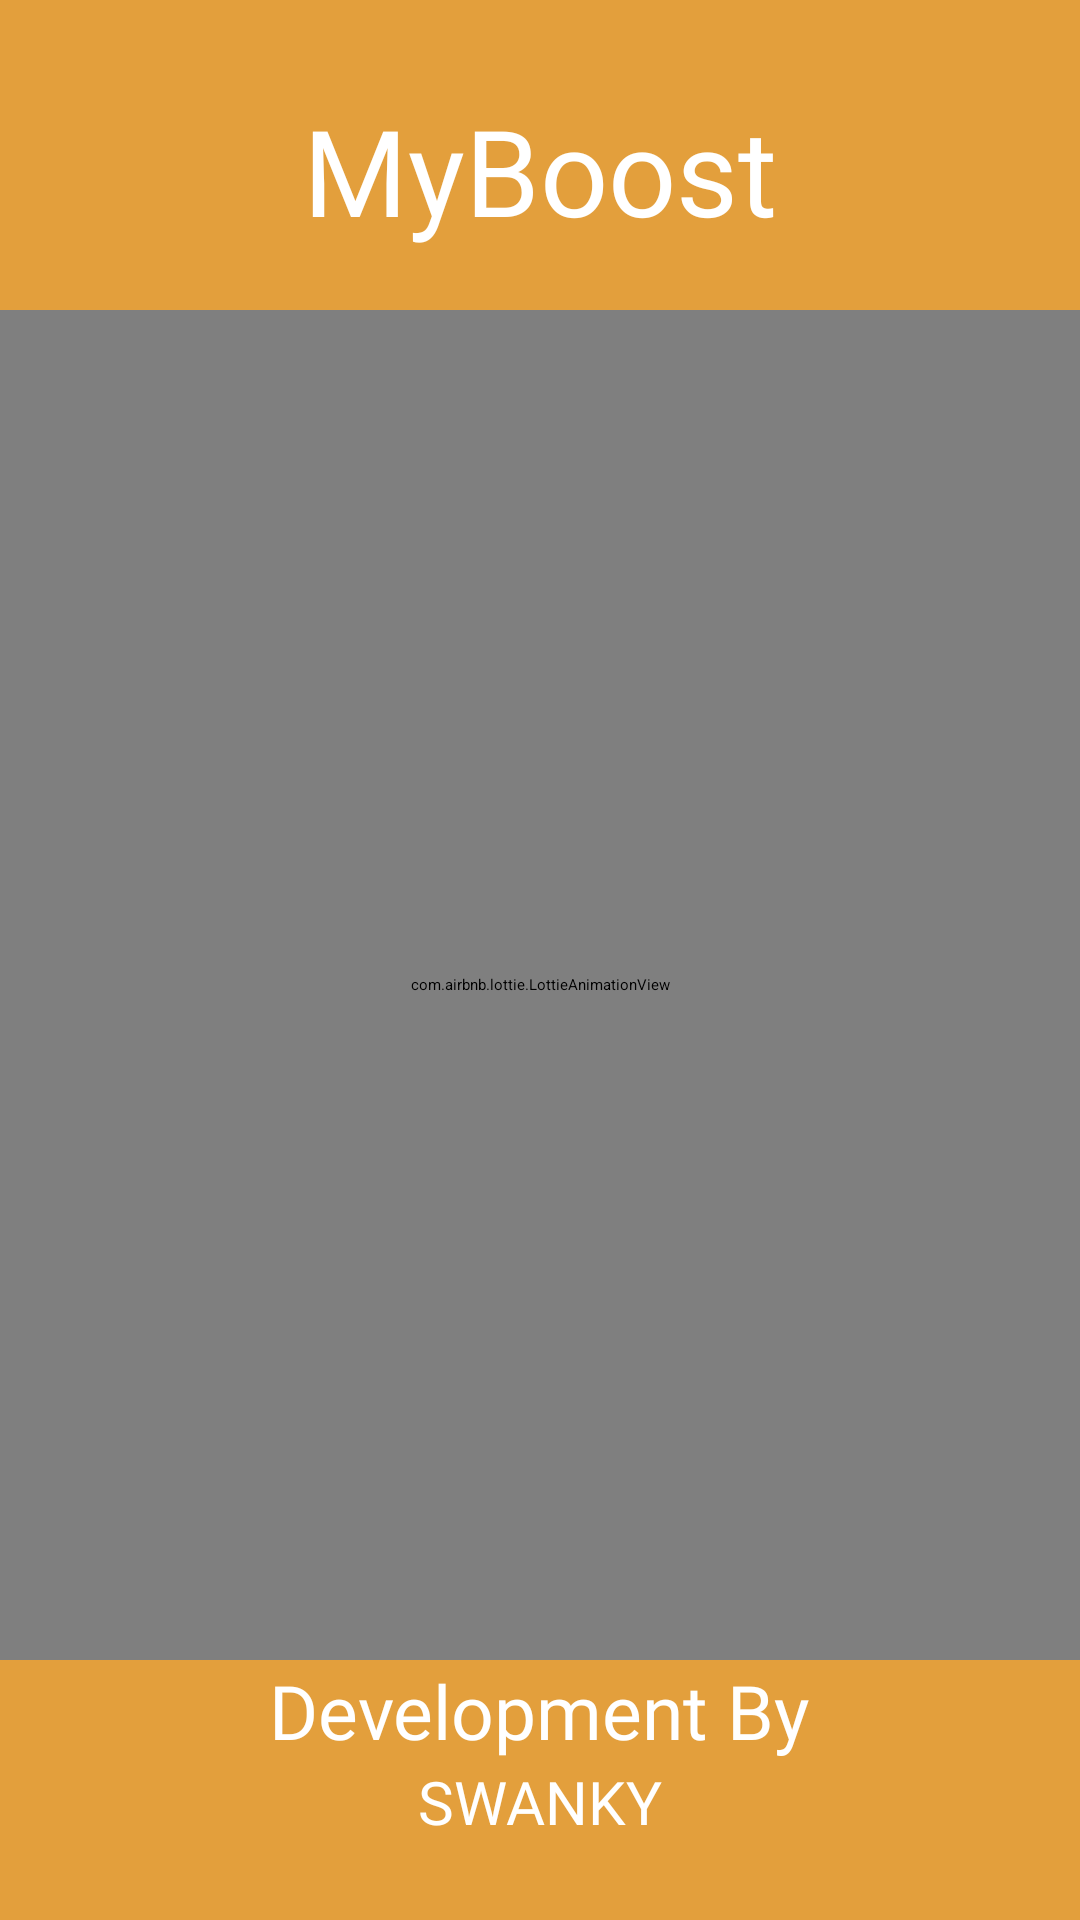

Reconstruct the res/layout file that produces this screen, plus the resources it refers to.
<!-- AndroidManifest.xml: application theme Theme.MyBooks -->
<!-- res/layout/fragment_splash.xml -->
<?xml version="1.0" encoding="utf-8"?>
<LinearLayout xmlns:android="http://schemas.android.com/apk/res/android"
    xmlns:tools="http://schemas.android.com/tools"
    android:layout_width="match_parent"
    android:layout_height="match_parent"
    xmlns:app="http://schemas.android.com/apk/res-auto"
    tools:context=".view.SplashFragment"
    android:orientation="vertical"
    android:background="@color/thirdColor">

    <TextView
        android:layout_width="wrap_content"
        android:layout_height="wrap_content"
        android:text="MyBoost"
        android:layout_gravity="center"
        android:fontFamily="@font/carter_one"
        android:textSize="40dp"
        android:layout_marginTop="30dp"
        android:textColor="@color/white"
        ></TextView>


    <com.airbnb.lottie.LottieAnimationView
        android:layout_width="match_parent"
        android:layout_height="450dp"
        android:layout_gravity="center"
        android:layout_marginTop="20dp"
        app:lottie_rawRes="@raw/splashanim"
        app:lottie_autoPlay="true"
        app:lottie_loop="false"></com.airbnb.lottie.LottieAnimationView>


    <TextView
        android:layout_width="wrap_content"
        android:layout_height="wrap_content"
        android:text="Development By"
        android:layout_gravity="center"
        android:fontFamily="@font/carter_one"
        android:textSize="25dp"
        android:textColor="@color/white"
        ></TextView>

    <TextView
        android:layout_width="wrap_content"
        android:layout_height="wrap_content"
        android:text="SWANKY"
        android:layout_gravity="center"
        android:fontFamily="@font/carter_one"
        android:textSize="20dp"
        android:textColor="@color/white"
        ></TextView>



</LinearLayout>
<!-- resources referenced by this layout -->
<resources>
  <color name="thirdColor">#E39F3C</color>
  <color name="white">#FFFFFFFF</color>
  <style name="Theme.MyBooks" parent="Theme.AppCompat.DayNight.NoActionBar">
          
          <item name="colorPrimary">@color/purple_500</item>
          <item name="colorPrimaryVariant">@color/secondColor</item>
          <item name="colorOnPrimary">@color/white</item>
          
          <item name="colorSecondary">@color/teal_200</item>
          <item name="colorSecondaryVariant">@color/teal_700</item>
          <item name="colorOnSecondary">@color/black</item>
          
          <item name="android:statusBarColor" tools:targetApi="l">?attr/colorPrimaryVariant</item>
          
      </style>
  <color name="purple_500">#FF6200EE</color>
  <color name="secondColor">#E3AE61</color>
  <color name="teal_200">#FF03DAC5</color>
  <color name="teal_700">#FF018786</color>
  <color name="black">#FF000000</color>
</resources>
